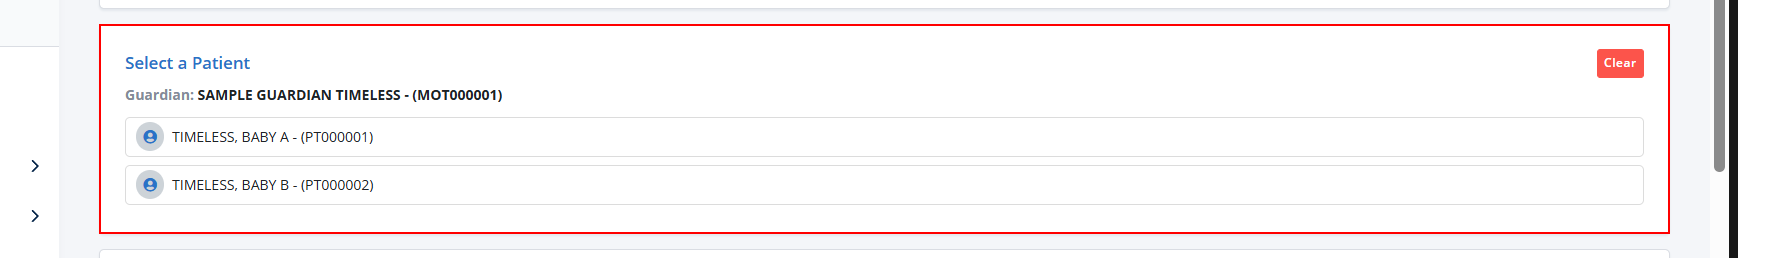
Task: Smoke Test Automation for TMNP
Workflow: Prepare Order

Step 1 [else]: find the element

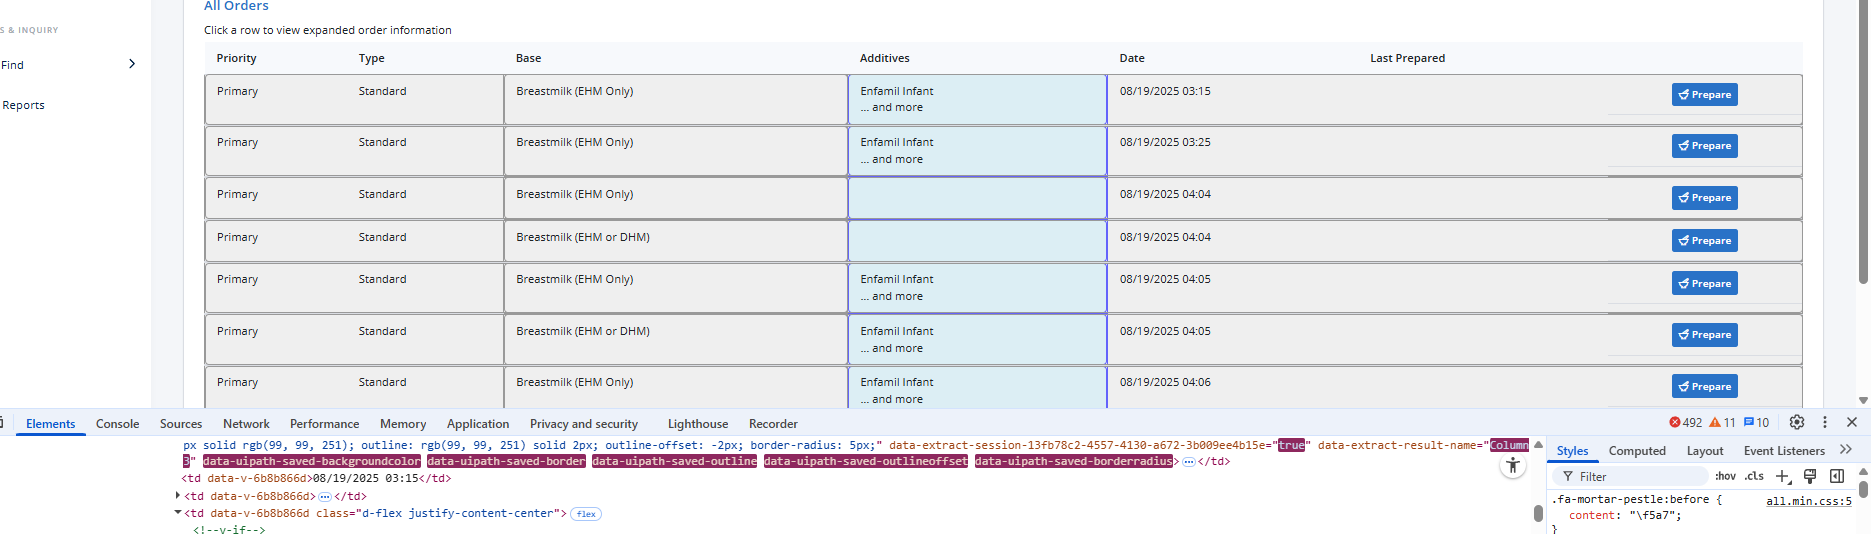
Step 2: For Each order list

Step 3 [then]: get-attribute (no picture)

Step 4: click (no picture) (repeated 2 times)

Step 6: type "inSecondStepContainerBarcodes[currentIndex] + "[k(Enter)]"" (no picture)

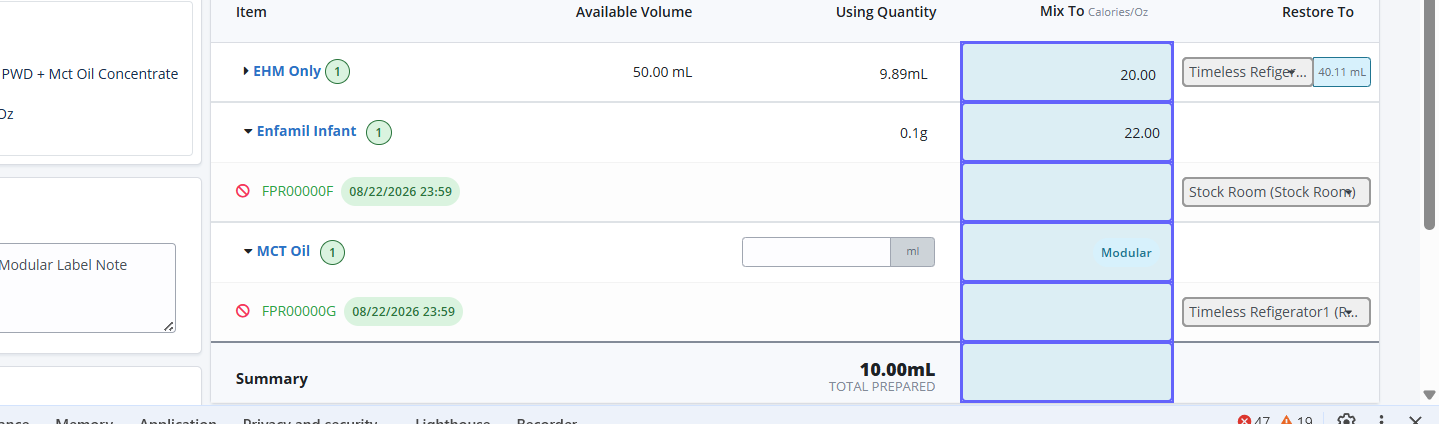
Step 7 [then]: Expand order details

Step 8: find the table cell (no picture)

Step 9: get-attribute (no picture)

Step 10: click on '20.00' (no picture)

Step 11: Select restore location and input modular value (same screen as step 7)

Step 12: get-attribute (no picture) (repeated 2 times)

Step 14: select "restoreLocationList[1]" (no picture)

Step 15: get-attribute (no picture)

Step 16: type "modularAdditive["endCal"].ToString() + "[k(Enter)]"" (no picture)

Step 17: For Each UI Element 'For Each UI Element' (same screen as step 7)

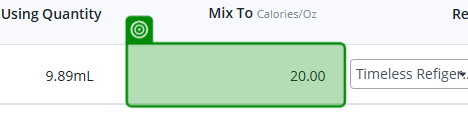
Step 18: get-attribute of '20.00'

Step 19: type "inFirstStepContainerBarcodes[CurrentIndex].ToString() + "[k(Enter)]"" (no picture)

Step 20 [then]: For each order list (no picture)

Step 21 [else]: find the element (same screen as step 1)

Step 22: For Each order list (same screen as step 2)

Step 23 [then]: get-attribute (no picture)

Step 24: click (no picture) (repeated 2 times)

Step 26: type "inSecondStepContainerBarcodes[currentIndex] + "[k(Enter)]"" (no picture)

Step 27 [then]: Expand order details (same screen as step 7)

Step 28: find the table cell (no picture)

Step 29: get-attribute (no picture)

Step 30: click on '20.00' (no picture)

Step 31: Select restore location and input modular value (same screen as step 7)